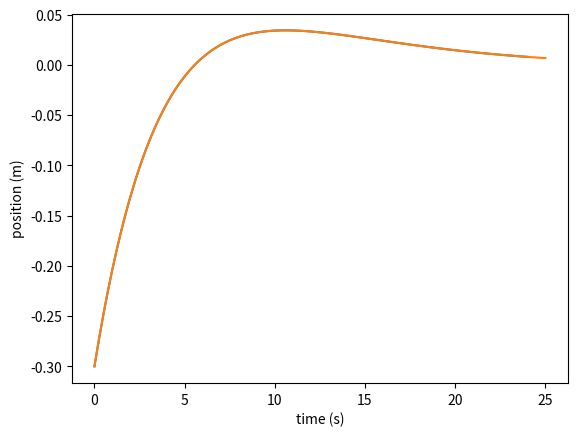

Reproduce this figure in Python.
import numpy as np
import matplotlib.pyplot as plt


def oscillation(t, A, k, gamma, m):
    return -((A * np.exp(-gamma*t)) * np.cos(np.sqrt((k/m)*t)))


t_array_1 = np.zeros(101)
y_array_1 = np.zeros(101)
interval = [0, 25]

for i in range(len(t_array_1)):
    t_array_1[i] = interval[0] + ((i*(interval[1]-1)) * (1/(len(t_array_1)-1)))
    y_array_1[i] = oscillation(t_array_1[i], 0.3, 4, 0.15, 9)


def func(t):
    return oscillation(t, 0.3, 4, 0.15, 9)


t_array_2 = np.linspace(0, 25, 101)
y_array_2 = np.vectorize(func)

plt.xlabel("time (s)")
plt.ylabel("position (m)")
plt.plot(t_array_1, y_array_1)
plt.savefig("for_loop")
plt.plot(t_array_2, y_array_2(t_array_2))
plt.savefig("vectorized")

'''
[redacted]
'''
